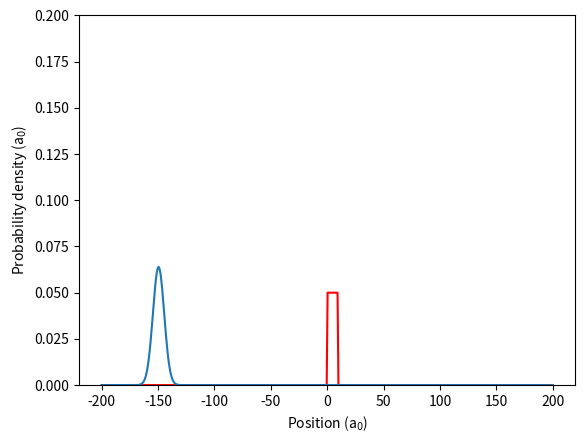
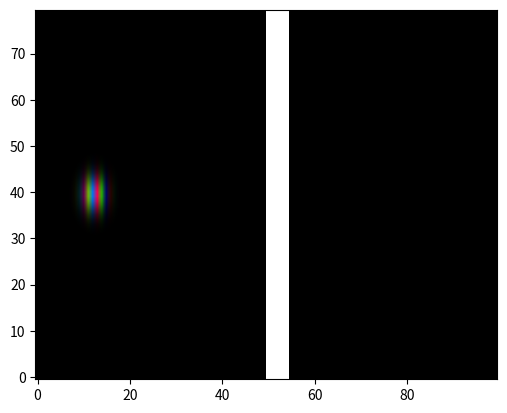

The script that saved these images, in order:
import matplotlib
import matplotlib.pyplot as plt
from matplotlib.colors import hsv_to_rgb
import scipy as sp
from scipy.sparse import linalg as ln
from scipy import sparse as sparse
import matplotlib.animation as animation
import numpy as np

# User-defined parameters
momentum = 1.0 
spacing = 1.0
split_separation = 5.0
v_tunnel = 150 #DON'T MESS WITH THIS UNLESS YOU WANT TUNNELING

# Values for initial guassian
x0 = -5
y0 = 0
p0_x = momentum
p0_y = 0.0
σ = 2.0

# Resolution for computation
xres = 100
yres = 80

# XY field for 3D
xmin = -30
xmax = 50
ymin = -20
ymax = 20

# set elapsed time in python to see more of the mechanics -- 30-45 seconds

def potential_slit(x, y):
    if 20 < x < 25 and abs(y) > split_separation and abs(y) < spacing + split_separation:
        return 0
    elif 20 < x < 25:
        return v_tunnel
    elif x > 48:
        return v_tunnel
    else:
        return 0

def potential_slit2D_at0(x):
    if 20 < x < 25:
        return v_tunnel
    else:
        return 0
    
class Wave_Packet:
    def __init__(self, n_points, dt, sigma0=5.0, k0=1.0, x0=-150.0, x_begin=-200.0,
                 x_end=200.0, barrier_height=1.0, barrier_width=3.0):
        self.n_points = n_points
        self.sigma0 = sigma0
        self.k0 = k0
        self.x0 = x0
        self.dt = dt
        self.prob = np.zeros(n_points)
        self.barrier_width = barrier_width
        self.barrier_height = barrier_height

        """ 1) Space discretization """
        self.x, self.dx = np.linspace(x_begin, x_end, n_points, retstep=True)

        """ 2) Initialization of the wave function to Gaussian wave packet """
        self.psi = np.exp(-(self.x - x0) ** 2 / (4.0 * sigma0 ** 2)).astype(np.complex128)
        self.psi *= np.exp(1.0j * k0 * self.x)
        self.psi *= (2.0 * np.pi * sigma0 ** 2) ** (-0.25)

        """ 3) Setting up the potential barrier """
        self.potential = np.array(
            [barrier_height if 0.0 < x < barrier_width else 0.0 for x in self.x])
        # modify for the slit?

        """ 4) Creating the Hamiltonian """
        h_diag = np.ones(n_points) / self.dx ** 2 + self.potential
        h_non_diag = np.ones(n_points - 1) * (-0.5 / self.dx ** 2)
        hamiltonian = sparse.diags([h_diag, h_non_diag, h_non_diag], [0, 1, -1])

        """ 5) Computing the Crank-Nicolson time evolution matrix """
        implicit = (sparse.eye(self.n_points) - dt / 2.0j * hamiltonian).tocsc()
        explicit = (sparse.eye(self.n_points) + dt / 2.0j * hamiltonian).tocsc()
        self.evolution_matrix = ln.inv(implicit).dot(explicit).tocsr()

    def evolve(self):
        self.psi = self.evolution_matrix.dot(self.psi)
        self.prob = abs(self.psi) ** 2

        norm = sum(self.prob)
        self.prob /= norm
        self.psi /= norm ** 0.5

        return self.prob


class Wave_Packet3D:
    def __init__(self, x_n_points, y_n_points, dt, sigma0=5.0, k0=-1.0, x0=-150.0, y0=0, x_begin=-200.0,
                 x_end=200.0, y_begin=-100.0, y_end=100.0, BarrierThickness=1.0, barrier_height=1.0):
        self.x_n_points = x_n_points
        self.y_n_points = y_n_points
        self.sigma0 = sigma0
        self.k0 = k0
        self.x0 = x0
        self.y0 = y0
        self.dt = dt
        self.prob = np.zeros([x_n_points, y_n_points])
        self.BarrierThickness = BarrierThickness
        V_tunnel = barrier_height
        self.total_steps = 1600

        """ 1) Space discretization """
        x, dx = np.linspace(x_begin, x_end, x_n_points, retstep=True)
        y, dy = np.linspace(y_begin, y_end, y_n_points, retstep=True)
        self.x, self.y = np.meshgrid(x, y)

        """ 2) Initialization of the wave function to Gaussian wave packet """
        psi_x = np.exp(-(self.x - x0) ** 2 / (4.0 * sigma0 ** 2)).astype(np.complex128)
        psi_y = np.exp(-(self.y - y0) ** 2 / (4.0 * sigma0 ** 2)).astype(np.complex128)
        psi_x *= np.exp(1.0j * k0 * self.x)
        psi_x *= (2.0 * np.pi * sigma0 ** 2) ** (-0.25)
        psi_y *= (2.0 * np.pi * sigma0 ** 2) ** (-0.25)
        psi_0 = psi_x * psi_y

        """ 3) Setting up the potential barrier """
        self.V = np.where((self.x>0) & (self.x<=self.BarrierThickness*dx) , V_tunnel, 0.)
        # modify for the slit

        """ 4) Creating the Hamiltonian """
        px = np.fft.fftshift(np.fft.fftfreq(x_n_points, d=dx)) * 2 * np.pi
        py = np.fft.fftshift(np.fft.fftfreq(y_n_points, d=dy)) * 2 * np.pi
        px, py = np.meshgrid(px, py)

        self.p2 = (px ** 2 + py ** 2)

        Ur = np.exp(-0.5j * self.dt * np.array(self.V))
        Uk = np.exp(-0.5j * self.dt * self.p2)

        """ 5) Computing the Crank-Nicolson time evoluittion matrix """
        self.psi = np.zeros((self.total_steps + 1, *[y_n_points, x_n_points]), dtype = np.complex128)
        self.psi[0] = psi_0
        for i in range(self.total_steps):
            tmp = np.copy(self.psi[i])
            self.psi[i+1] = Ur*np.fft.ifftn(np.fft.ifftshift(Uk*np.fft.fftshift(np.fft.fftn(Ur*tmp))))


class Animator3D:
    def __init__(self, wave_packet):
        self.time = 0.0
        self.wave_packet = wave_packet
        self.wave_packet.psi_plot = self.wave_packet.psi/np.amax(np.abs(self.wave_packet.psi))

        self.fig, self.ax = plt.subplots()

        self.V_img = self.ax.imshow(self.wave_packet.V/np.max(self.wave_packet.V), vmax=1.0, vmin=0, cmap="gray", origin="lower")
        self.img = self.ax.imshow(complex_to_rgba(self.wave_packet.psi_plot[0], max_val=1.0), origin="lower", interpolation="bilinear")

        self.animation_data = {'t': 0, 'ax': self.ax ,'frame': 0}

    def update(self, data):
        self.animation_data['t'] += 1
        if self.animation_data['t'] > self.wave_packet.total_steps:
            self.animation_data['t'] = 0
        self.img.set_data(complex_to_rgba(self.wave_packet.psi_plot[self.animation_data['t']], max_val=1.0))
        return self.V_img, self. img

    def animate(self):
        self.ani = animation.FuncAnimation(
            self.fig, self.update, frames=self.wave_packet.total_steps, interval=5, blit=True)


def complex_to_rgba(Z: np.ndarray, max_val: float = 1.0) -> np.ndarray:
    argl = np.angle(Z)
    mag = np.abs(Z)

    h = (argl + np.pi) / (2 * np.pi)
    s = np.ones(h.shape)
    v = np.ones(h.shape)  # alpha
    rgb = hsv_to_rgb(np.moveaxis(np.array([h, s, v]), 0, -1))  # --> tuple

    abs_z = mag / max_val
    abs_z = np.where(abs_z > 1., 1., abs_z)
    return np.concatenate((rgb, abs_z.reshape((*abs_z.shape, 1))), axis=(abs_z.ndim))


class Animator:
    def __init__(self, wave_packet):
        self.time = 0.0
        self.wave_packet = wave_packet
        self.fig, self.ax = plt.subplots()
        plt.plot(self.wave_packet.x, self.wave_packet.potential * 0.1, color='r')

        self.time_text = self.ax.text(0.05, 0.95, '', horizontalalignment='left',
                                      verticalalignment='top', transform=self.ax.transAxes)
        self.line, = self.ax.plot(self.wave_packet.x, self.wave_packet.evolve())
        self.ax.set_ylim(0, 0.2)
        self.ax.set_xlabel('Position (a$_0$)')
        self.ax.set_ylabel('Probability density (a$_0$)')

    def update(self, data):
        self.line.set_ydata(data)
        return self.line,

    def time_step(self):
        while True:
            self.time += self.wave_packet.dt
            self.time_text.set_text(
                'Elapsed time: {:6.2f} fs'.format(self.time * 2.419e-2))

            yield self.wave_packet.evolve()

    def animate(self):
        self.ani = animation.FuncAnimation(
            self.fig, self.update, self.time_step, interval=5, blit=False)


wave_packet = Wave_Packet(n_points=500, dt=0.5, barrier_width=10, barrier_height=0.5)
wave_packet3D = Wave_Packet3D(x_n_points=100, y_n_points=80, dt=0.5, BarrierThickness=5, barrier_height=1, k0=-1)
animator = Animator(wave_packet)
animator.animate()
animator3D = Animator3D(wave_packet3D)
animator3D.animate()
plt.show()
